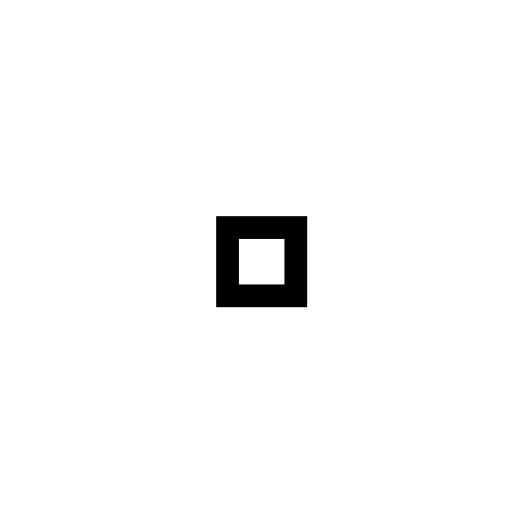
t = 0.00 s
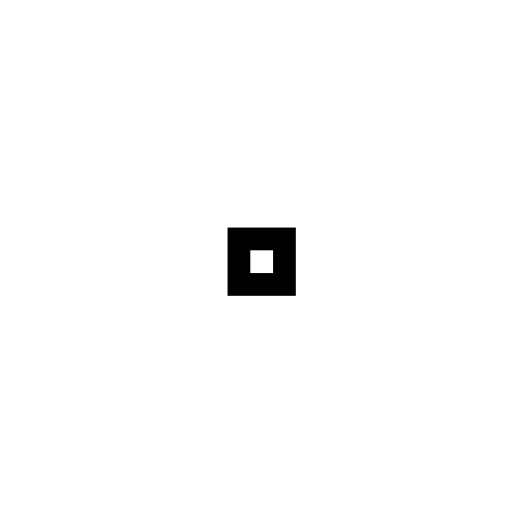
t = 1.00 s
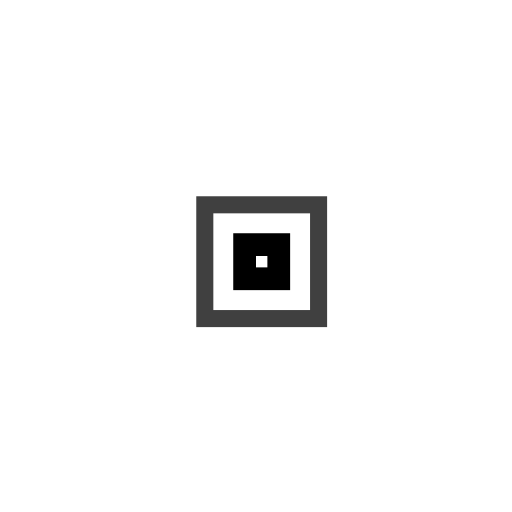
t = 2.25 s
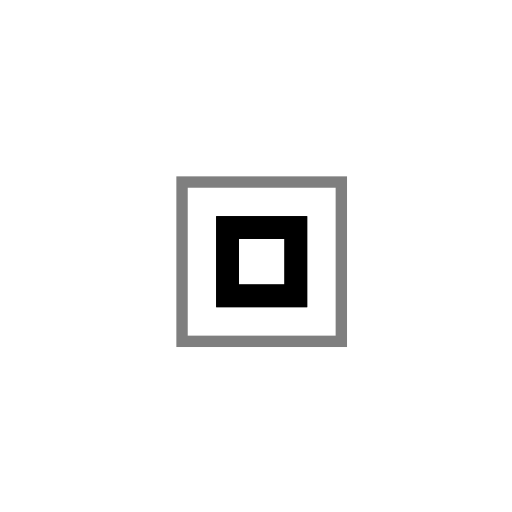
t = 3.00 s
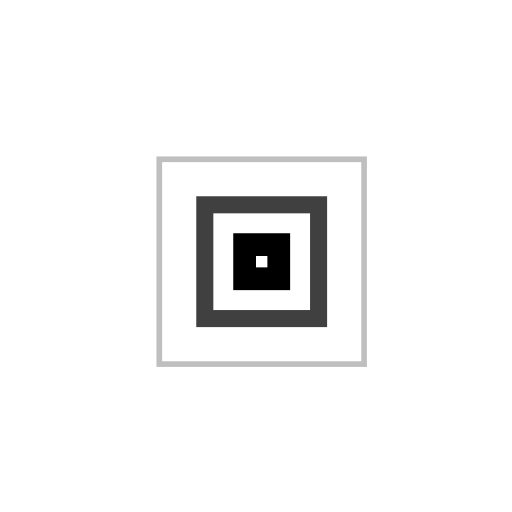
t = 3.75 s
t = 5.25 s: frame unchanged from t = 3.75 s, image omitted

The animated SVG that drew these frames (rendered in a browser with its animation timeline set to each time). Animation: 16 SMIL elements (animate=16); one cycle of 6.00 s, repeats indefinitely.

<!-- By Sam Herbert (@sherb), for everyone. More @ http://goo.gl/7AJzbL -->
<svg width="45" height="45" viewBox="0 0 45 45" xmlns="http://www.w3.org/2000/svg" stroke="#000">
    <g fill="none" fill-rule="evenodd" transform="translate(1 1)" stroke-width="2">
        <rect x="19" y="19" width="6" height="6" stroke-opacity="0">
            <animate attributeName="width"
                 begin="1.5s" dur="3s"
                 values="6;22"
                 calcMode="linear"
                 repeatCount="indefinite" />
            <animate attributeName="height"
                 begin="1.5s" dur="3s"
                 values="6;22"
                 calcMode="linear"
                 repeatCount="indefinite" />
            <animate attributeName="x"
                 begin="1.5s" dur="3s"
                 values="19;11"
                 calcMode="linear"
                 repeatCount="indefinite" />
            <animate attributeName="y"
                 begin="1.5s" dur="3s"
                 values="19;11"
                 calcMode="linear"
                 repeatCount="indefinite" />
            <animate attributeName="stroke-opacity"
                 begin="1.5s" dur="3s"
                 values="1;0" calcMode="linear"
                 repeatCount="indefinite" />
            <animate attributeName="stroke-width"
                 begin="1.5s" dur="3s"
                 values="2;0" calcMode="linear"
                 repeatCount="indefinite" />
        </rect>
        <rect x="19" y="19" width="6" height="6" stroke-opacity="0">
            <animate attributeName="width"
                 begin="3s" dur="3s"
                 values="6;22"
                 calcMode="linear"
                 repeatCount="indefinite" />
            <animate attributeName="height"
                 begin="3s" dur="3s"
                 values="6;22"
                 calcMode="linear"
                 repeatCount="indefinite" />
            <animate attributeName="x"
                 begin="3s" dur="3s"
                 values="19;11"
                 calcMode="linear"
                 repeatCount="indefinite" />
            <animate attributeName="y"
                 begin="3s" dur="3s"
                 values="19;11"
                 calcMode="linear"
                 repeatCount="indefinite" />
            <animate attributeName="stroke-opacity"
                 begin="3s" dur="3s"
                 values="1;0" calcMode="linear"
                 repeatCount="indefinite" />
            <animate attributeName="stroke-width"
                 begin="3s" dur="3s"
                 values="2;0" calcMode="linear"
                 repeatCount="indefinite" />
        </rect>
        <rect x="19" y="19" width="6" height="6">
            <animate attributeName="x"
                 begin="0s" dur="1.5s"
                 values="19;21.5;21;20.5;20;19.5;19"
                 calcMode="linear"
                 repeatCount="indefinite" />
            <animate attributeName="y"
                 begin="0s" dur="1.5s"
                 values="19;21.5;21;20.5;20;19.5;19"
                 calcMode="linear"
                 repeatCount="indefinite" />
            <animate attributeName="width"
                 begin="0s" dur="1.5s"
                 values="6;1;2;3;4;5;6"
                 calcMode="linear"
                 repeatCount="indefinite" />
            <animate attributeName="height"
                 begin="0s" dur="1.5s"
                 values="6;1;2;3;4;5;6"
                 calcMode="linear"
                 repeatCount="indefinite" />
        </rect>
    </g>
</svg>